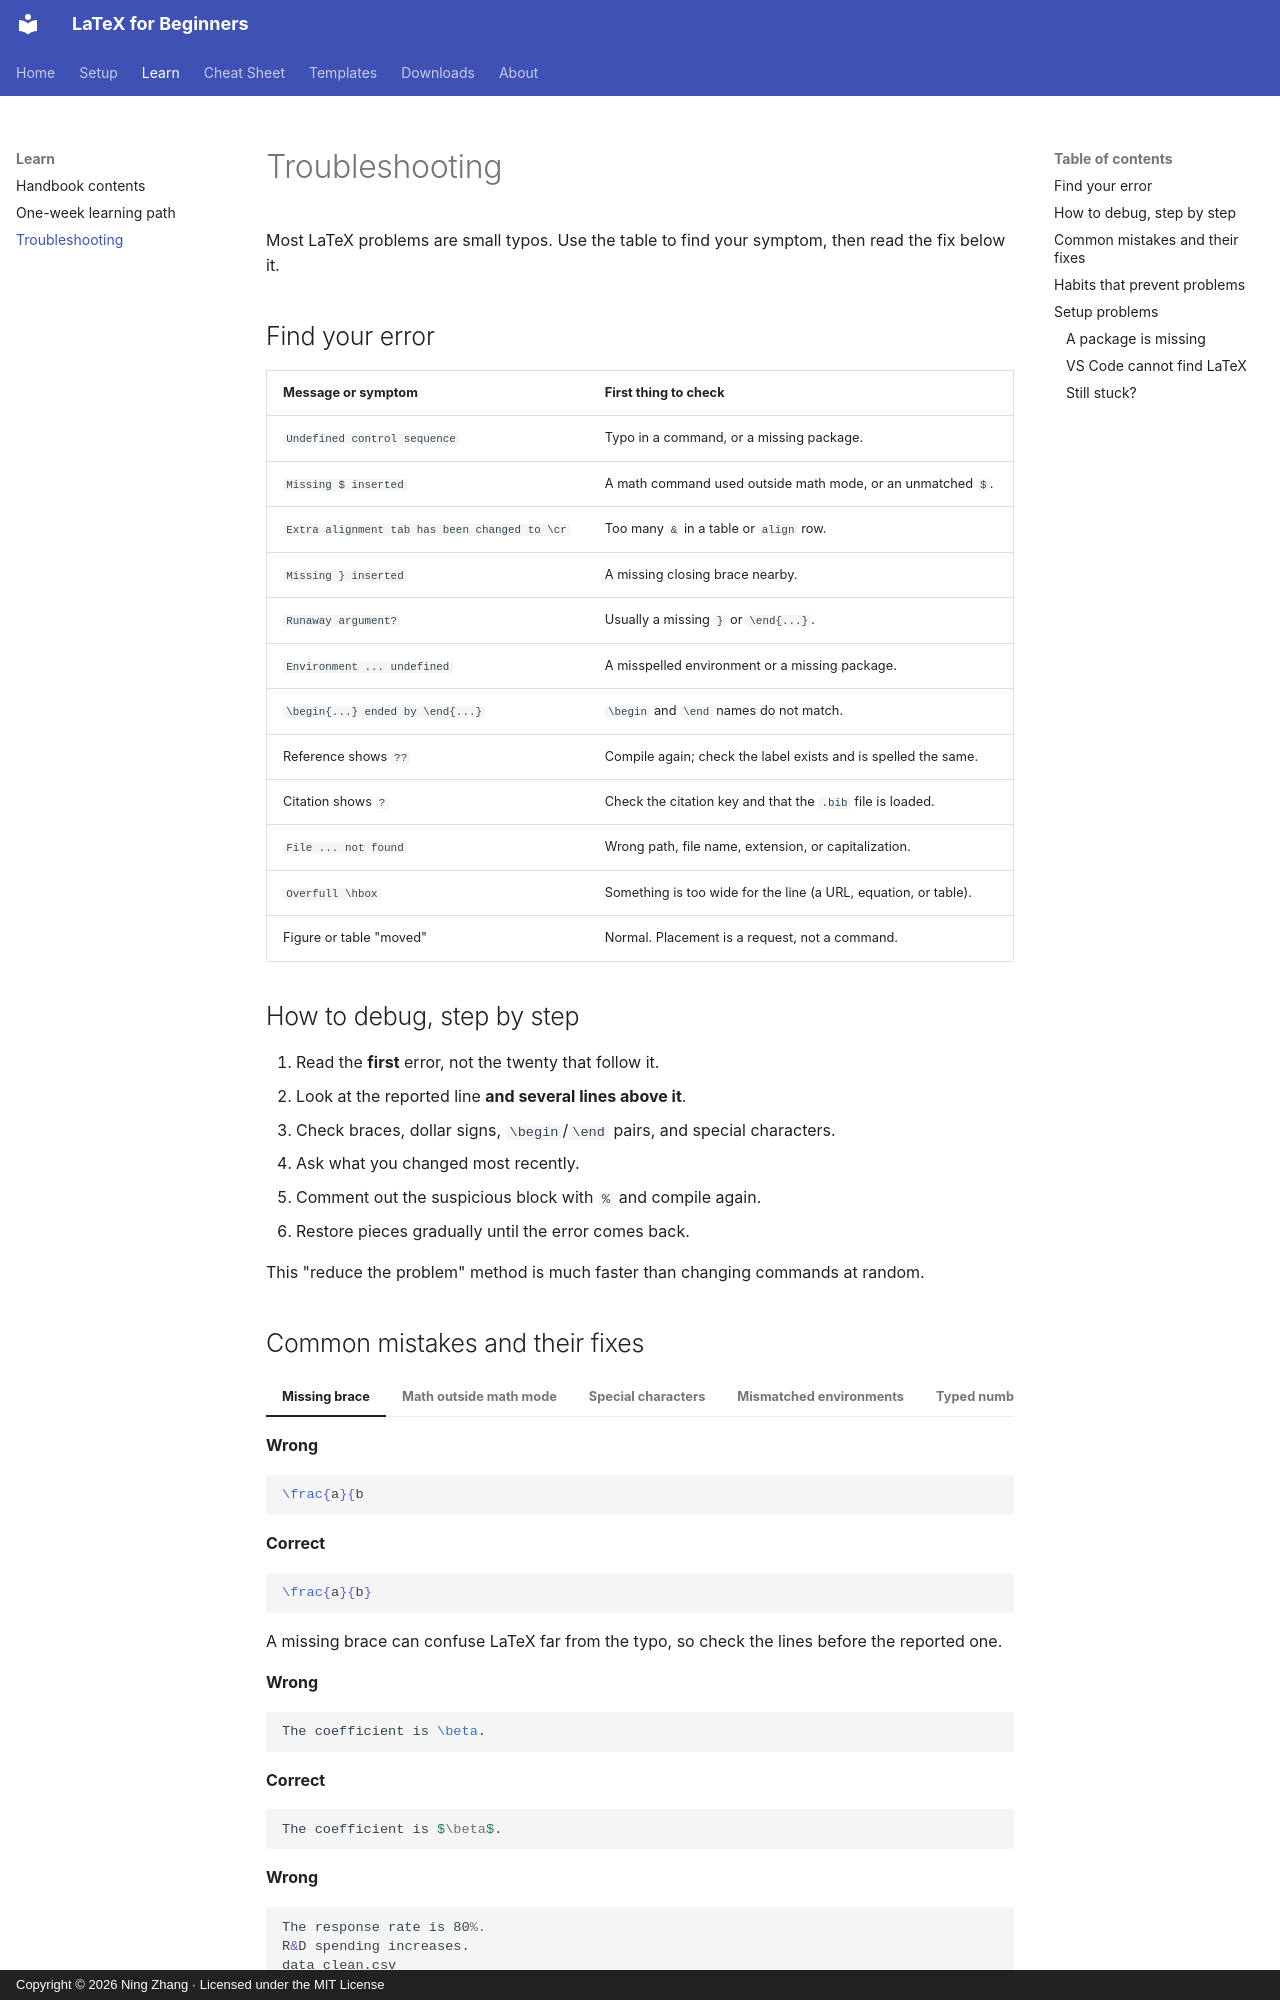

repository: ningzhanglab/For-beginner-Latex-Markdown-and-more · page: learn/troubleshooting/index.html · generator: mkdocs · copyright: Copyright © 2026 Ning Zhang · Licensed under the MIT License

# Troubleshooting

Most LaTeX problems are small typos. Use the table to find your symptom, then read the fix below it.

## Find your error

| Message or symptom | First thing to check |
|---|---|
| `Undefined control sequence` | Typo in a command, or a missing package. |
| `Missing $ inserted` | A math command used outside math mode, or an unmatched `$`. |
| `Extra alignment tab has been changed to \cr` | Too many `&` in a table or `align` row. |
| `Missing } inserted` | A missing closing brace nearby. |
| `Runaway argument?` | Usually a missing `}` or `\end{...}`. |
| `Environment ... undefined` | A misspelled environment or a missing package. |
| `\begin{...} ended by \end{...}` | `\begin` and `\end` names do not match. |
| Reference shows `??` | Compile again; check the label exists and is spelled the same. |
| Citation shows `?` | Check the citation key and that the `.bib` file is loaded. |
| `File ... not found` | Wrong path, file name, extension, or capitalization. |
| `Overfull \hbox` | Something is too wide for the line (a URL, equation, or table). |
| Figure or table "moved" | Normal. Placement is a request, not a command. |

## How to debug, step by step

1. Read the **first** error, not the twenty that follow it.
2. Look at the reported line **and several lines above it**.
3. Check braces, dollar signs, `\begin`/`\end` pairs, and special characters.
4. Ask what you changed most recently.
5. Comment out the suspicious block with `%` and compile again.
6. Restore pieces gradually until the error comes back.

This "reduce the problem" method is much faster than changing commands at random.
